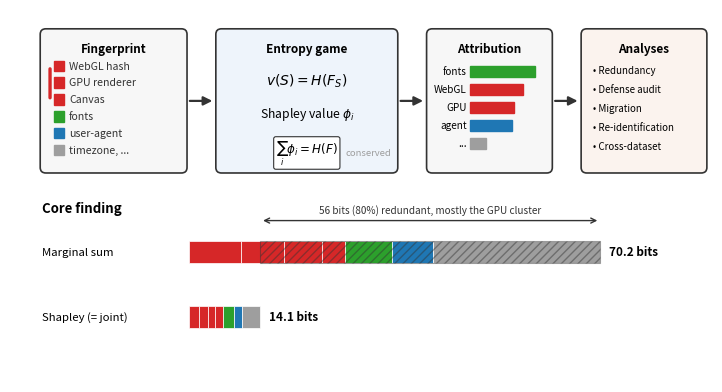

Generate this figure with matplotlib:
"""
Figure 1: framework overview + core insight.

Top row: the pipeline (correlated fingerprint features -> entropy game ->
Shapley attribution that conserves the total -> downstream analyses).
Bottom: the core finding, the marginal sum (70 bits, over-counting overlap)
versus the conserved Shapley / joint entropy (14 bits).

Rendered to results/figures/fig0_overview.pdf (vector, fonts embedded).
"""

import os
import matplotlib
matplotlib.rcParams["pdf.fonttype"] = 42
matplotlib.rcParams["ps.fonttype"] = 42
matplotlib.rcParams["font.size"] = 9
import matplotlib.pyplot as plt
from matplotlib.patches import FancyBboxPatch, FancyArrowPatch

RED = "#d62728"      # hardware / GPU
GREEN = "#2ca02c"    # fonts
BLUE = "#1f77b4"     # browser / user-agent
GRAY = "#9e9e9e"     # other
DARK = "#333333"

FIGDIR = "results/figures"
os.makedirs(FIGDIR, exist_ok=True)


def box(ax, x, y, w, h, fc="white", ec=DARK, lw=1.2):
    p = FancyBboxPatch((x, y), w, h, boxstyle="round,pad=0.02,rounding_size=0.08",
                       linewidth=lw, edgecolor=ec, facecolor=fc, zorder=2)
    ax.add_patch(p)


def arrow(ax, x0, y0, x1, y1, lw=1.6, color=DARK):
    a = FancyArrowPatch((x0, y0), (x1, y1), arrowstyle="-|>", mutation_scale=13,
                        linewidth=lw, color=color, zorder=3)
    ax.add_patch(a)


fig, ax = plt.subplots(figsize=(7.1, 3.8))
ax.set_xlim(0, 10)
ax.set_ylim(0, 5.4)
ax.axis("off")

TITLE_FS = 8.5

# ---------------------------------------------------------------- top pipeline
ytop, htop = 3.05, 2.05

# (1) Input
box(ax, 0.45, ytop, 2.05, htop, fc="#f7f7f7")
ax.text(1.475, ytop + htop - 0.18, "Fingerprint", ha="center", va="top",
        fontweight="bold", fontsize=TITLE_FS)
feat_rows = [
    ("WebGL hash", RED), ("GPU renderer", RED), ("Canvas", RED),
    ("fonts", GREEN), ("user-agent", BLUE), ("timezone, ...", GRAY),
]
for i, (name, c) in enumerate(feat_rows):
    yy = ytop + htop - 0.52 - i * 0.245
    ax.add_patch(plt.Rectangle((0.62, yy - 0.07), 0.15, 0.15, color=c, zorder=3))
    ax.text(0.84, yy, name, ha="left", va="center", fontsize=7.6, color=DARK)
# correlation brace on the three GPU features
ax.annotate("", xy=(0.57, ytop + htop - 0.52), xytext=(0.57, ytop + htop - 1.02),
            arrowprops=dict(arrowstyle="-", color=RED, lw=2.4))

arrow(ax, 2.52, ytop + htop / 2, 2.92, ytop + htop / 2)

# (2) Framework
box(ax, 2.95, ytop, 2.55, htop, fc="#eef4fb")
ax.text(4.225, ytop + htop - 0.18, "Entropy game", ha="center", va="top",
        fontweight="bold", fontsize=TITLE_FS)
ax.text(4.225, ytop + htop - 0.74, r"$v(S) = H(F_S)$", ha="center", va="center",
        fontsize=10)
ax.text(4.225, ytop + htop - 1.22, r"Shapley value $\phi_i$", ha="center",
        va="center", fontsize=8.8)
ax.text(4.225, ytop + 0.27, r"$\sum_i \phi_i = H(F)$", ha="center", va="center",
        fontsize=8.6,
        bbox=dict(boxstyle="round,pad=0.18", fc="white", ec=DARK, lw=0.8))
ax.text(5.42, ytop + 0.27, "conserved", ha="right", va="center", fontsize=6.8,
        color=GRAY, style="italic")

arrow(ax, 5.52, ytop + htop / 2, 5.92, ytop + htop / 2)

# (3) Attribution mini-bars
box(ax, 5.95, ytop, 1.75, htop, fc="#f7f7f7")
ax.text(6.825, ytop + htop - 0.18, "Attribution", ha="center", va="top",
        fontweight="bold", fontsize=TITLE_FS)
mini = [("fonts", 0.92, GREEN), ("WebGL", 0.75, RED), ("GPU", 0.63, RED),
        ("agent", 0.59, BLUE), ("...", 0.22, GRAY)]
for i, (name, val, c) in enumerate(mini):
    yy = ytop + htop - 0.6 - i * 0.26
    ax.add_patch(plt.Rectangle((6.55, yy - 0.08), val, 0.16, color=c, zorder=3))
    ax.text(6.5, yy, name, ha="right", va="center", fontsize=7.2)

arrow(ax, 7.72, ytop + htop / 2, 8.12, ytop + htop / 2)

# (4) Analyses
box(ax, 8.15, ytop, 1.75, htop, fc="#fbf3ee")
ax.text(9.025, ytop + htop - 0.18, "Analyses", ha="center", va="top",
        fontweight="bold", fontsize=TITLE_FS)
apps = ["Redundancy", "Defense audit", "Migration", "Re-identification",
        "Cross-dataset"]
for i, a in enumerate(apps):
    ax.text(8.3, ytop + htop - 0.58 - i * 0.275, "• " + a, ha="left",
            va="center", fontsize=7.0)

# ---------------------------------------------------------------- bottom insight
ax.text(0.45, 2.45, "Core finding", fontweight="bold", fontsize=9.5, ha="left")

x0 = 2.55
scale = 5.85 / 70.2  # marginal bar spans x0 .. x0+5.85

def segbar(ax, y, segs, h=0.32):
    x = x0
    for w, c in segs:
        ax.add_patch(plt.Rectangle((x, y), w * scale, h, color=c, zorder=3,
                                   ec="white", lw=0.5))
        x += w * scale
    return x

# marginal bar
marg_segs = [(8.83, RED), (7.31, RED), (6.58, RED), (3.86, RED),
             (8.03, GREEN), (6.99, BLUE), (28.6, GRAY)]
y_marg = 1.72
ax.text(0.45, y_marg + 0.16, "Marginal sum", fontsize=8.2, ha="left", va="center")
endx = segbar(ax, y_marg, marg_segs)
ax.text(endx + 0.12, y_marg + 0.16, "70.2 bits", fontsize=8.5, va="center",
        fontweight="bold")

# shapley bar
shap_segs = [(1.76, RED), (1.53, RED), (1.21, RED), (1.25, RED),
             (1.89, GREEN), (1.45, BLUE), (3.06, GRAY)]
y_shap = 0.78
ax.text(0.45, y_shap + 0.16, "Shapley (= joint)", fontsize=8.2, ha="left",
        va="center")
endx2 = segbar(ax, y_shap, shap_segs)
ax.text(endx2 + 0.12, y_shap + 0.16, "14.1 bits", fontsize=8.5, va="center",
        fontweight="bold")

# redundancy span: from shapley-end to marginal-end, drawn over the marginal bar
ax.add_patch(plt.Rectangle((endx2, y_marg), endx - endx2, 0.32,
                           facecolor="none", edgecolor=DARK, lw=0.8,
                           hatch="////", zorder=4, alpha=0.45))
ax.annotate("", xy=(endx2, y_marg + 0.62), xytext=(endx, y_marg + 0.62),
            arrowprops=dict(arrowstyle="<->", color=DARK, lw=1.0))
ax.text((endx2 + endx) / 2, y_marg + 0.70,
        "56 bits (80%) redundant, mostly the GPU cluster",
        ha="center", va="bottom", fontsize=7.2, color=DARK)

plt.tight_layout(pad=0.3)
plt.savefig(f"{FIGDIR}/fig0_overview.pdf")
plt.close()
print("saved fig0_overview.pdf")
